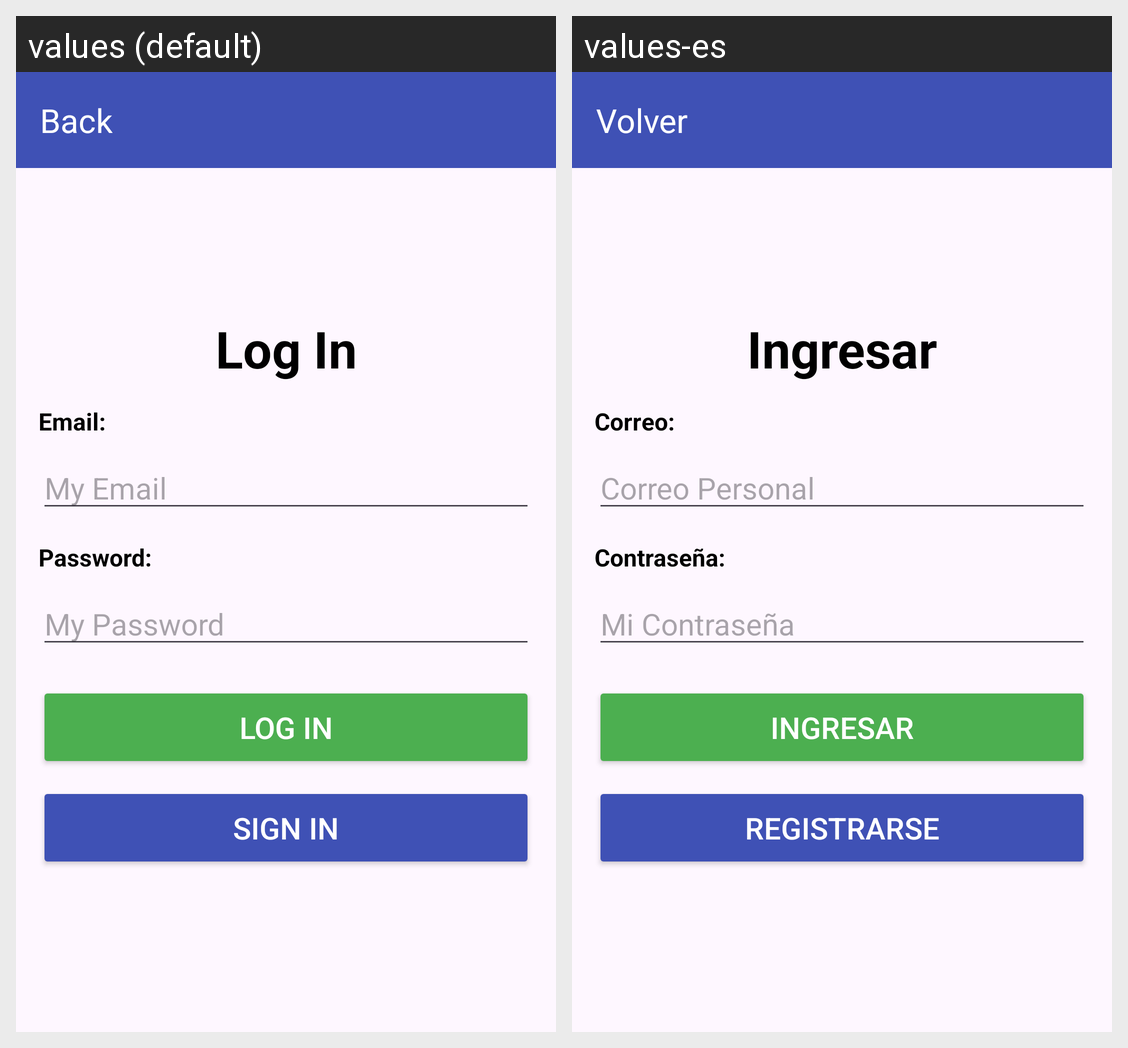

The Android screen above is rendered under two locales of the same app. Produce the string resources it draws, with the default and per-locale values.
Android screen res/layout/activity_login.xml rendered under 2 locales, left to right: values (default), values-es. Device: Nexus 5 (rendered at 1080×1920; each locale shown at half size, 540×960, under a caption strip naming it); theme Theme.Instbmv.
Strings drawn on this screen, with the default value and each locale's value (text and hints the layout hard-codes, and strings that could not be matched under every locale, appear in the picture but are not listed):

title_back
  values: Back
  values-es: Volver

text_login
  values: Log In
  values-es: Ingresar

text_email
  values: Email:
  values-es: Correo:

text_myemail
  values: My Email
  values-es: Correo Personal

text_password
  values: Password:
  values-es: Contraseña:

text_mypassword
  values: My Password
  values-es: Mi Contraseña

text_signin
  values: Sign In
  values-es: Registrarse
